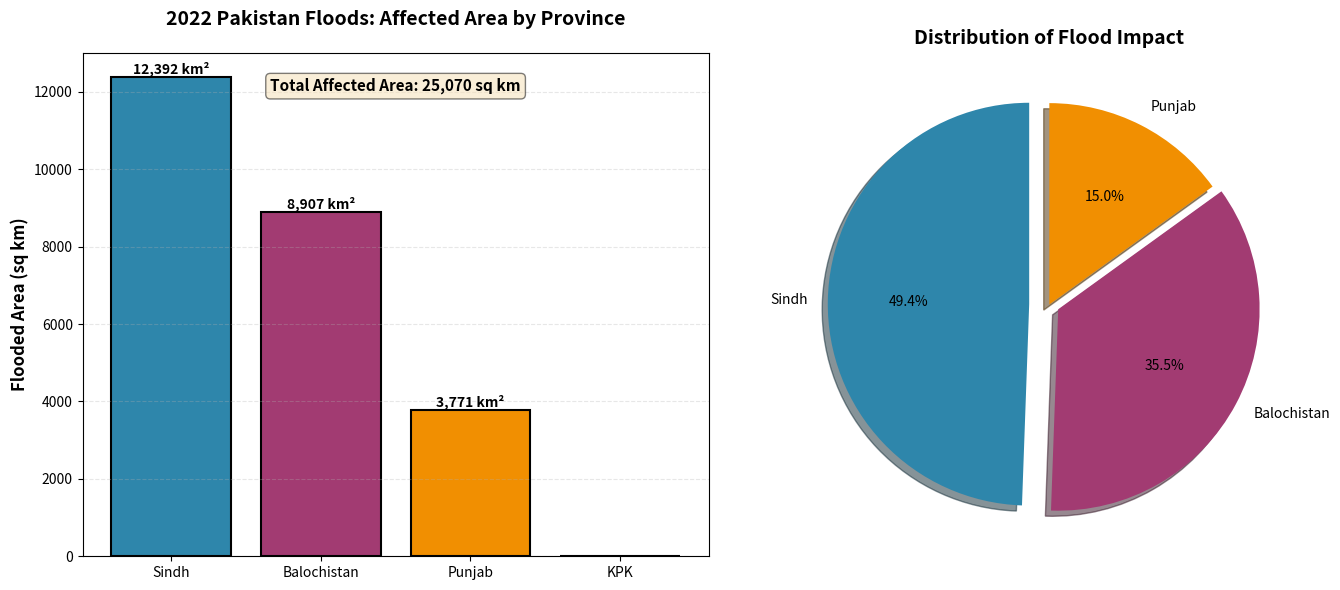

Generate this figure with matplotlib:
import matplotlib.pyplot as plt
import numpy as np

# Data from your GEE analysis
provinces = ['Sindh', 'Balochistan', 'Punjab', 'KPK']
flood_area = [12392, 8907, 3771, 0]
colors = ['#2E86AB', '#A23B72', '#F18F01', '#C73E1D']

# Create figure
fig, (ax1, ax2) = plt.subplots(1, 2, figsize=(14, 6))

# Bar chart
bars = ax1.bar(provinces, flood_area, color=colors, edgecolor='black', linewidth=1.5)
ax1.set_ylabel('Flooded Area (sq km)', fontsize=12, fontweight='bold')
ax1.set_title('2022 Pakistan Floods: Affected Area by Province', 
              fontsize=14, fontweight='bold', pad=20)
ax1.grid(axis='y', alpha=0.3, linestyle='--')

# Add value labels on bars
for bar in bars:
    height = bar.get_height()
    if height > 0:
        ax1.text(bar.get_x() + bar.get_width()/2., height,
                f'{int(height):,} km²',
                ha='center', va='bottom', fontsize=10, fontweight='bold')

# Pie chart
percentages = [a/sum(flood_area)*100 if sum(flood_area) > 0 else 0 for a in flood_area]
explode = (0.1, 0.05, 0, 0)  # Emphasize Sindh

ax2.pie([p for p in flood_area if p > 0], 
        labels=[provinces[i] for i, a in enumerate(flood_area) if a > 0],
        colors=[colors[i] for i, a in enumerate(flood_area) if a > 0],
        autopct='%1.1f%%',
        explode=[e for i, e in enumerate(explode) if flood_area[i] > 0],
        shadow=True,
        startangle=90)
ax2.set_title('Distribution of Flood Impact', fontsize=14, fontweight='bold')

# Overall statistics
total_area = sum(flood_area)
ax1.text(0.5, 0.95, f'Total Affected Area: {total_area:,} sq km', 
         transform=ax1.transAxes, ha='center', va='top',
         bbox=dict(boxstyle='round', facecolor='wheat', alpha=0.5),
         fontsize=11, fontweight='bold')

plt.tight_layout()
plt.savefig('Flood_Statistics_Visualization.png', dpi=300, bbox_inches='tight')
print('✅ Visualization saved as: Flood_Statistics_Visualization.png')
plt.show()